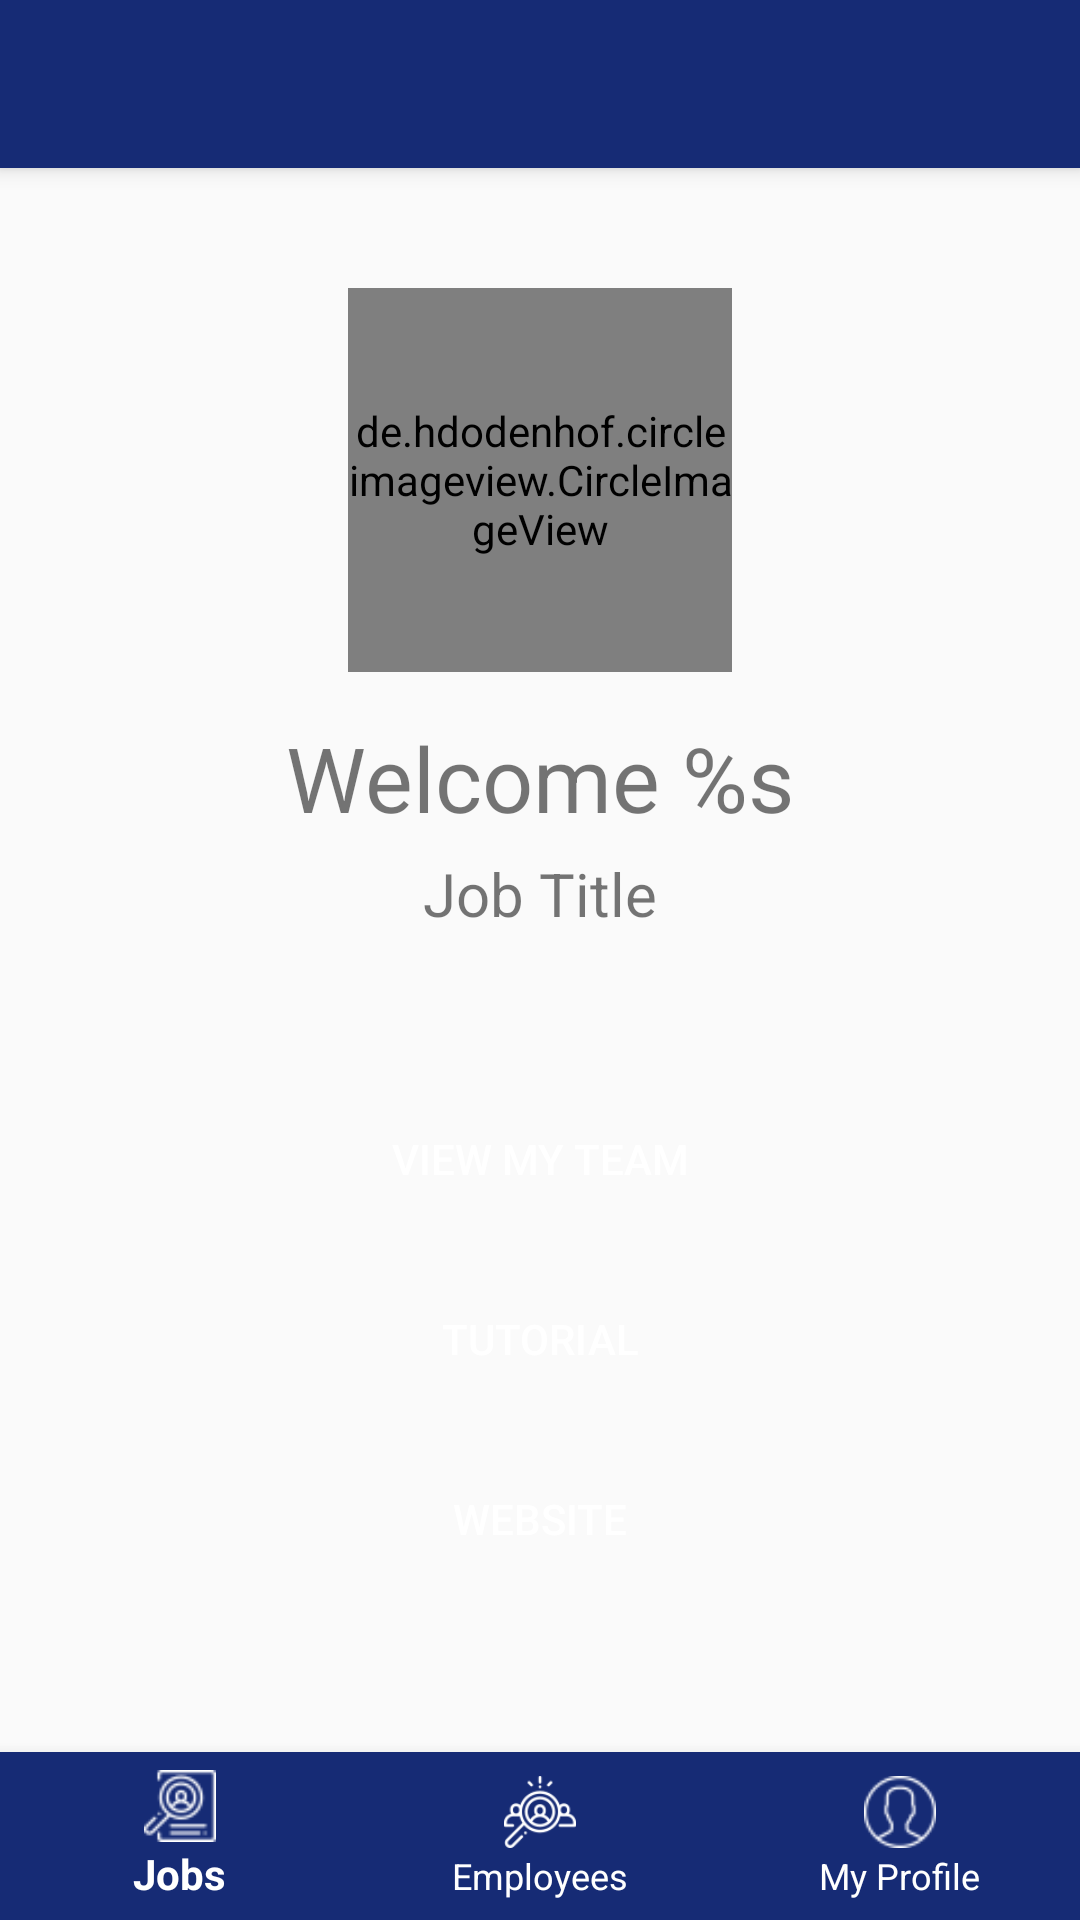

The Android layout XML behind this screen, and the referenced resources:
<!-- AndroidManifest.xml: activity theme AppTheme.NoActionBar -->
<!-- res/layout/activity_dashboard.xml -->
<?xml version="1.0" encoding="utf-8"?>
<RelativeLayout xmlns:android="http://schemas.android.com/apk/res/android"
    xmlns:app="http://schemas.android.com/apk/res-auto"
    xmlns:tools="http://schemas.android.com/tools"
    android:layout_width="match_parent"
    android:layout_height="match_parent"
    tools:context="uk.ac.ncl.team15.android.LoginActivity">

    <include
        android:id="@+id/toolbar"
        layout="@layout/toolbar"
        tools:layout_editor_absoluteX="0dp"
        tools:layout_editor_absoluteY="45dp" />

    <android.support.design.widget.BottomNavigationView
        android:id="@+id/navigationView"
        android:layout_width="match_parent"
        android:layout_height="wrap_content"
        android:layout_marginEnd="0dp"
        android:layout_marginStart="0dp"
        android:layout_alignBottom="@+id/rel_1"
        android:background="?android:attr/windowBackground"
        app:itemBackground="@color/colorPrimary"
        app:itemIconTint="@color/white"
        app:itemTextColor="@color/white"
        app:labelVisibilityMode="labeled"
        app:menu="@menu/bottom_nav_menu"/>

    <RelativeLayout
        android:id="@+id/rel_1"
        android:layout_width="match_parent"
        android:layout_height="wrap_content"
        android:paddingBottom="8dp"
        android:gravity="center_horizontal"
        android:layout_below="@+id/toolbar">

        <RelativeLayout
            android:id="@+id/imgUser"
            android:layout_width="match_parent"
            android:layout_height="wrap_content"
            android:layout_centerHorizontal="true"
            android:layout_marginTop="40dp">

            <de.hdodenhof.circleimageview.CircleImageView
                android:id="@+id/userImg"
                android:layout_width="128dp"
                android:layout_height="128dp"
                android:layout_centerHorizontal="true" />

        </RelativeLayout>

        <TextView
            android:id="@+id/dashboardWelcomeText"
            android:layout_width="wrap_content"
            android:layout_height="wrap_content"
            android:layout_below="@+id/imgUser"
            android:layout_centerHorizontal="true"
            android:layout_marginTop="15dp"
            android:text="@string/dashboard_welcome"
            android:textSize="30sp" />

        <TextView
            android:id="@+id/dashboardPosition"
            android:layout_width="wrap_content"
            android:layout_height="wrap_content"
            android:layout_below="@+id/dashboardWelcomeText"
            android:layout_centerHorizontal="true"
            android:layout_marginTop="5dp"
            android:text="Job Title"
            android:textSize="20sp" />

        <RelativeLayout
            android:id="@+id/rel_2"
            android:layout_width="match_parent"
            android:layout_height="wrap_content"
            android:layout_marginTop="50dp"
            android:layout_below="@id/dashboardPosition">

            <Button
                android:id="@+id/btn_myteam"
                android:layout_width="250dp"
                android:layout_height="50dp"
                android:background="@color/saggezza_blue"
                android:textColor="@color/white"
                android:layout_centerHorizontal="true"
                android:text="VIEW MY TEAM" />

        </RelativeLayout>

        <RelativeLayout
            android:id="@+id/rel_3"
            android:layout_width="match_parent"
            android:layout_height="wrap_content"
            android:layout_marginTop="10dp"
            android:layout_below="@id/rel_2">

            <Button
                android:id="@+id/btn_tutorial"
                android:layout_width="250dp"
                android:layout_height="50dp"
                android:background="@color/saggezza_blue"
                android:textColor="@color/white"
                android:layout_centerHorizontal="true"
                android:text="Tutorial" />

        </RelativeLayout>

        <RelativeLayout
            android:id="@+id/rel_4"
            android:layout_width="match_parent"
            android:layout_height="match_parent"
            android:layout_marginTop="10dp"
            android:layout_below="@id/rel_3">

            <Button
                android:id="@+id/btn_team"
                android:layout_width="250dp"
                android:layout_height="50dp"
                android:layout_centerHorizontal="true"
                android:background="@color/saggezza_blue"
                android:textColor="@color/white"
                android:text="Website" />
        </RelativeLayout>

        <Button
            android:id="@+id/btn_Tut"
            android:layout_width="wrap_content"
            android:layout_height="wrap_content"
            android:layout_marginStart="8dp"
            android:layout_marginTop="28dp"
            android:layout_marginEnd="8dp"
            android:layout_marginBottom="8dp"
            android:text="@string/Activity_Dashboard_tutorial"
            android:visibility="invisible"/>

    </RelativeLayout>
</RelativeLayout>
<!-- res/layout/toolbar.xml (included above) -->
<?xml version="1.0" encoding="utf-8"?>
<android.support.v7.widget.Toolbar xmlns:android="http://schemas.android.com/apk/res/android"
    android:layout_width="match_parent"
    android:layout_height="wrap_content"
    xmlns:app="http://schemas.android.com/apk/res-auto"
    android:background="@color/colorPrimary"
    android:elevation="4dp"
    app:theme="@style/ThemeOverlay.AppCompat.Dark.ActionBar">


</android.support.v7.widget.Toolbar>
<!-- resources referenced by this layout -->
<resources>
  <color name="colorPrimary">#162B75</color>
  <color name="white">#FFFFFF</color>
  <string name="Activity_Dashboard_tutorial">Tutorial</string>
  <string name="dashboard_welcome">Welcome %s</string>
  <style name="AppTheme.NoActionBar">
          <item name="windowActionBar">false</item>
          <item name="windowNoTitle">true</item>
      </style>
</resources>
